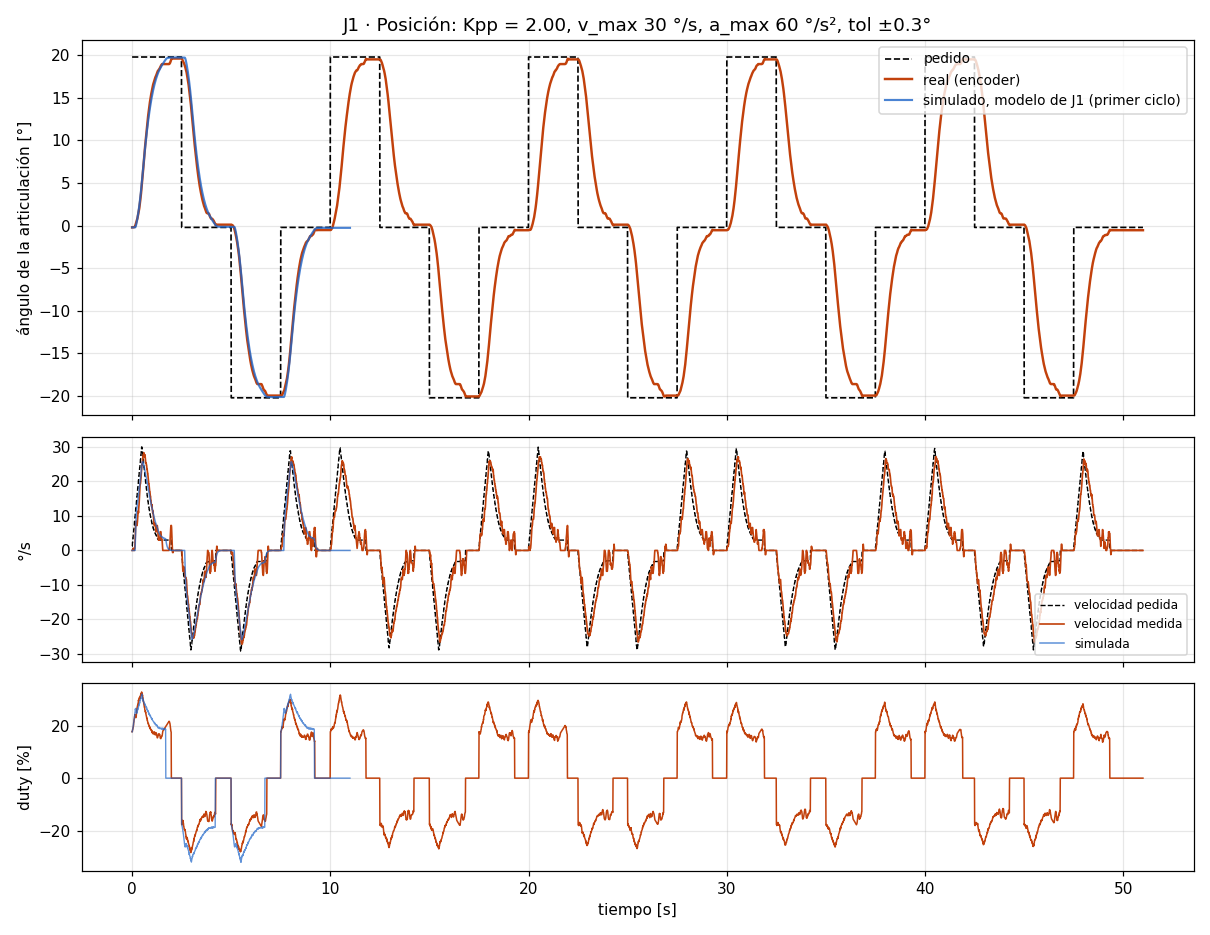

The data file committed next to this chart (first rows):
# escalon_pos A=20.0 seg_ms=2500 ciclos=…
t_ms, th_ref, th, w_ref, w_med, duty
10, 19.78, -0.22, 1.20, 0.00, 17.7
20, 19.78, -0.22, 1.20, 0.00, 17.7
30, 19.78, -0.22, 2.40, 0.00, 18.4
40, 19.78, -0.22, 2.40, 0.00, 18.5
50, 19.78, -0.19, 3.60, 0.60, 18.9
60, 19.78, -0.19, 3.60, 0.60, 19.1
70, 19.78, -0.19, 4.80, 0.60, 19.8
80, 19.78, -0.19, 4.80, 0.60, 20.0
90, 19.78, -0.19, 6.00, 0.00, 21.2
100, 19.78, -0.19, 6.00, 0.00, 21.4
110, 19.78, -0.19, 7.20, 0.00, 22.3
120, 19.78, -0.19, 7.20, 0.00, 22.6
130, 19.78, -0.17, 8.40, 0.60, 23.2
140, 19.78, -0.17, 8.40, 0.60, 23.5
150, 19.78, -0.14, 9.60, 1.21, 24.2
160, 19.78, -0.10, 9.60, 2.41, 23.8
170, 19.78, -0.02, 10.80, 3.62, 24.1
180, 19.78, 0.05, 10.80, 5.42, 23.4
190, 19.78, 0.14, 12.00, 7.23, 23.3
200, 19.78, 0.22, 12.00, 7.83, 23.1
210, 19.78, 0.31, 13.20, 8.44, 23.6
220, 19.78, 0.39, 13.20, 8.44, 23.8
230, 19.78, 0.46, 14.40, 7.83, 25.0
240, 19.78, 0.53, 14.40, 7.83, 25.3
250, 19.78, 0.60, 15.60, 7.23, 26.5
260, 19.78, 0.68, 15.60, 7.23, 26.9
270, 19.78, 0.77, 16.80, 7.83, 27.5
280, 19.78, 0.87, 16.80, 8.44, 27.6
290, 19.78, 0.99, 18.00, 9.64, 27.9
300, 19.78, 1.08, 18.00, 10.25, 27.9
310, 19.78, 1.21, 19.20, 10.85, 28.5
320, 19.78, 1.33, 19.20, 11.45, 28.5
330, 19.78, 1.42, 20.40, 10.85, 29.8
340, 19.78, 1.57, 20.40, 12.05, 29.5
350, 19.78, 1.71, 21.60, 12.66, 30.2
360, 19.78, 1.86, 21.60, 13.26, 30.2
370, 19.78, 2.00, 22.80, 14.46, 30.6
380, 19.78, 2.17, 22.80, 15.07, 30.6
390, 19.78, 2.36, 24.00, 16.27, 30.9
400, 19.78, 2.56, 24.00, 17.48, 30.5
410, 19.78, 2.75, 25.20, 18.68, 30.8
420, 19.78, 2.94, 25.20, 19.29, 30.7
430, 19.78, 3.13, 26.40, 19.29, 31.6
440, 19.78, 3.35, 26.40, 19.89, 31.6
450, 19.78, 3.57, 27.60, 20.49, 32.1
460, 19.78, 3.78, 27.60, 21.09, 32.1
470, 19.78, 4.03, 28.80, 22.30, 32.4
480, 19.78, 4.27, 28.80, 22.90, 32.3
490, 19.78, 4.51, 30.00, 23.50, 32.9
500, 19.78, 4.77, 30.00, 24.71, 32.5
510, 19.78, 5.01, 29.54, 24.71, 32.4
520, 19.78, 5.28, 29.54, 25.31, 32.3
530, 19.78, 5.54, 28.48, 25.92, 31.5
540, 19.78, 5.81, 28.48, 25.92, 31.6
550, 19.78, 6.10, 27.37, 27.12, 30.5
560, 19.78, 6.36, 27.37, 27.12, 30.5
570, 19.78, 6.65, 26.26, 27.72, 29.5
580, 19.78, 6.92, 26.26, 27.72, 29.5
590, 19.78, 7.21, 25.15, 27.72, 28.8
... 5,042 more rows
